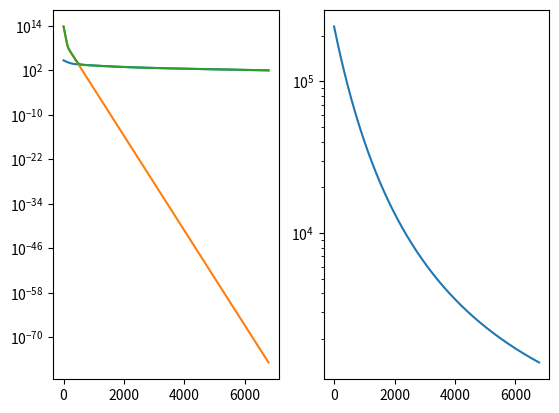

Recreate this plot in Python. (Note: this script raises an exception after producing the figure.)
import numpy as np
import matplotlib.pyplot as plt

mars_r = 3390.0
alt = np.linspace(0, 2*mars_r, 250)


O_hot = 5.23e3*np.exp(-alt/626.2)+9.76e2*np.exp(-alt/2790) +3.71e4*np.exp(-alt/88.47)
O_cold = 5.85e13*np.exp(-alt/10.56)+7.02e9*np.exp(-alt/33.97)
O_total = O_hot + O_cold

H_profile = 1.5e5*np.exp(25965*(1/(alt+3393.5)-1/3593.5)) 


plt.subplot(121)
plt.plot(alt, O_hot)
plt.plot(alt, O_cold)
plt.plot(alt, O_total)
plt.semilogy()


plt.subplot(122)
plt.plot(alt, H_profile)
plt.semilogy()

plt.savefig('Output/exosphere.pdf')
